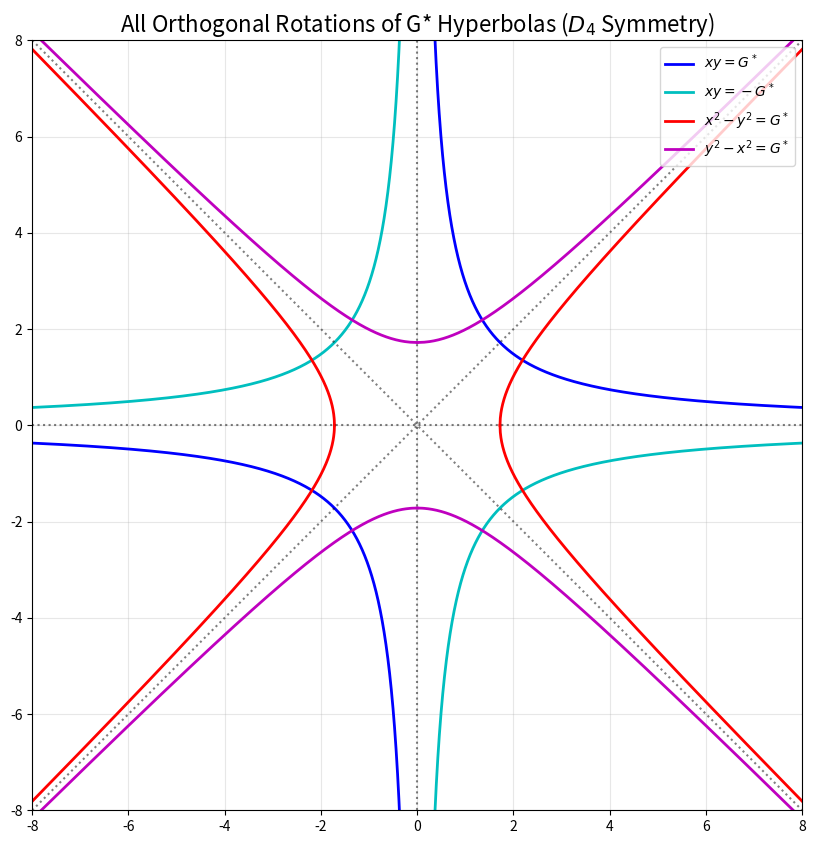

Here is the Python script that generated this plot:
import numpy as np
import matplotlib.pyplot as plt
import scipy.special as sp

# Compute G*
g_star = sp.gamma(0.25) / sp.gamma(0.75)

# Generate ranges
x_pos = np.linspace(0.1, 8, 2000)
x_neg = np.linspace(-8, -0.1, 2000)

plt.figure(figsize=(10, 10))

# 1. Quadrant Hyperbola (0 deg): xy = G*
plt.plot(x_pos, g_star / x_pos, 'b-', linewidth=2, label=f'$xy = G^*$')
plt.plot(x_neg, g_star / x_neg, 'b-', linewidth=2)

# 2. Quadrant Hyperbola Orthogonal (90 deg): xy = -G*
plt.plot(x_pos, -g_star / x_pos, 'c-', linewidth=2, label=f'$xy = -G^*$')
plt.plot(x_neg, -g_star / x_neg, 'c-', linewidth=2)

# 3. Einstein Hyperbola (45 deg): x^2 - y^2 = G*
x_einstein = np.linspace(np.sqrt(g_star), 8, 2000)
plt.plot(x_einstein, np.sqrt(x_einstein**2 - g_star), 'r-', linewidth=2, label=f'$x^2 - y^2 = G^*$')
plt.plot(x_einstein, -np.sqrt(x_einstein**2 - g_star), 'r-', linewidth=2)
x_einstein_neg = np.linspace(-8, -np.sqrt(g_star), 2000)
plt.plot(x_einstein_neg, np.sqrt(x_einstein_neg**2 - g_star), 'r-', linewidth=2)
plt.plot(x_einstein_neg, -np.sqrt(x_einstein_neg**2 - g_star), 'r-', linewidth=2)

# 4. Einstein Hyperbola Orthogonal (135 deg): y^2 - x^2 = G*  => x^2 - y^2 = -G*
y_einstein2 = np.linspace(np.sqrt(g_star), 8, 2000)
plt.plot(np.sqrt(y_einstein2**2 - g_star), y_einstein2, 'm-', linewidth=2, label=f'$y^2 - x^2 = G^*$')
plt.plot(-np.sqrt(y_einstein2**2 - g_star), y_einstein2, 'm-', linewidth=2)
y_einstein2_neg = np.linspace(-8, -np.sqrt(g_star), 2000)
plt.plot(np.sqrt(y_einstein2_neg**2 - g_star), y_einstein2_neg, 'm-', linewidth=2)
plt.plot(-np.sqrt(y_einstein2_neg**2 - g_star), y_einstein2_neg, 'm-', linewidth=2)

# Plot asymptotes for all
plt.axhline(0, color='black', linestyle=':', alpha=0.5)
plt.axvline(0, color='black', linestyle=':', alpha=0.5)
plt.plot([-8, 8], [-8, 8], color='black', linestyle=':', alpha=0.5)
plt.plot([-8, 8], [8, -8], color='black', linestyle=':', alpha=0.5)

# Formatting
plt.title(f'All Orthogonal Rotations of G* Hyperbolas ($D_4$ Symmetry)', fontsize=16)
plt.xlim(-8, 8)
plt.ylim(-8, 8)
plt.legend(loc='upper right')
plt.grid(True, alpha=0.3)
plt.gca().set_aspect('equal')

# Save to artifacts dir
import os
artifact_dir = r"C:\Users\cpaci\.gemini\antigravity\brain\520f9887-149c-4d9b-bba7-d534bf7b3d1d"
os.makedirs(artifact_dir, exist_ok=True)
output_path = os.path.join(artifact_dir, "orthogonal_hyperbolas.png")
plt.savefig(output_path, dpi=300, bbox_inches='tight')
print(f'Plot saved to {output_path}')
